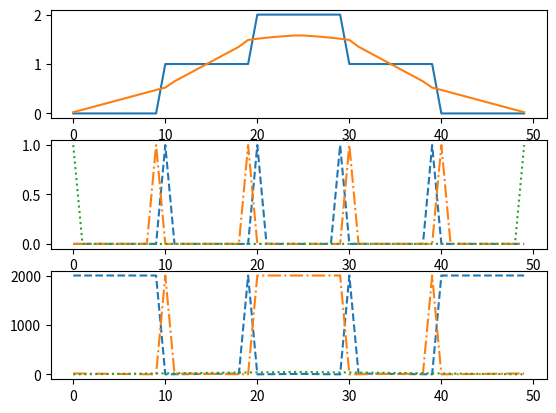

This figure's Python source:
import numpy as np
import matplotlib.pyplot as plt

length = 10
#x = [0]*length + [1]*length
x = [0]*length + [1]*length + [2]*length + [1]*length + [0]*length
dd = [0]*len(x)
dp = [0]*len(x)
dn = [0]*len(x)

en = [0]*len(x)
ed = [0]*len(x)
ep = [0]*len(x)


if False:
	for i in range(1,len(x)):
		if x[i-1] < x[i]:
			en[i] = 1
			#en[i-1] = 1
		if x[i-1] > x[i]:
			ep[i] = 1
			#ep[i-1] = 1
	for i in range(len(x)-2,-1,-1):
		if x[i+1] < x[i]:
			en[i] = 1
			#en[i+1] = 1
		if x[i+1] > x[i]:
			ep[i] = 1
			#ep[i+1] = 1
else:
	for i in range(1,len(x)):
		if x[i-1] < x[i]:
			en[i] = 1
			ep[i-1] = 1
		if x[i-1] > x[i]:
			ep[i] = 1
			en[i-1] = 1
def dt(e,e2,e3):
	d = [1000]*len(e)
	for i in range(len(e)):
		if e[i] > 0:
			d[i] = 1
	for i in range(1,len(e)):
		if e[i] == 0:
			d[i] = min(d[i],d[i-1]+2)
	for i in range(len(e)-2,-1,-1):
		if  e[i] == 0:
			d[i] = min(d[i],d[i+1]+2)
	return d
def dt(e,e2,e3,check=True):
	d = [2000]*len(e)
	for i in range(len(e)):
		if e[i] > 0:
			d[i] = 1
	i = 0
	while i < len(e):
		if (not check) or e2[i] ==0 and e3[i]==0:
			d[i] = min(d[i],d[i-1]+2)
		i+= 1
	i = len(e)-2
	while i >= 0:
		if (not check) or e2[i] ==0 and e3[i]==0:
			d[i] = min(d[i],d[i+1]+2)
		i -= 1
	return d
dp = dt(ep,ed,en)
dn = dt(en,ed,ep)
ed[0] = 1
ed[-1] = 1
dd = dt(ed,ep,en,False)

y = [-1]*len(x)
for i in range(len(x)):
	m = -123123
	if dn[i] < dp[i] and dd[i] < dp[i]:
		m = 1
		y[i] = x[i] - 0.5*(dd[i])/float(dd[i]+dn[i])
	elif dp[i] < dn[i] and dd[i] < dn[i]:
		m = 2
		y[i] = x[i] + 0.5*(dd[i])/float(dd[i]+dp[i])
	else:
		m = 3
		y[i] = x[i] + 0.5*(dn[i]-dp[i])/float(dn[i]+dp[i])
		#y[i] = x[i] + 0.5*((dn[i]-dp[i])/float(dn[i]+dp[i])) 
	print(i,en[i],ep[i],ed[i],dn[i],dp[i],dd[i],x[i],y[i],m)

plt.subplot(3,1,1)
plt.plot(x)
plt.plot(y)
plt.subplot(3,1,2)
plt.plot(en,ls='--')
plt.plot(ep,ls='-.')
plt.plot(ed,ls=':')
plt.subplot(3,1,3)
plt.plot(dn,ls='--')
plt.plot(dp,ls='-.')
plt.plot(dd,ls=':')
plt.show()